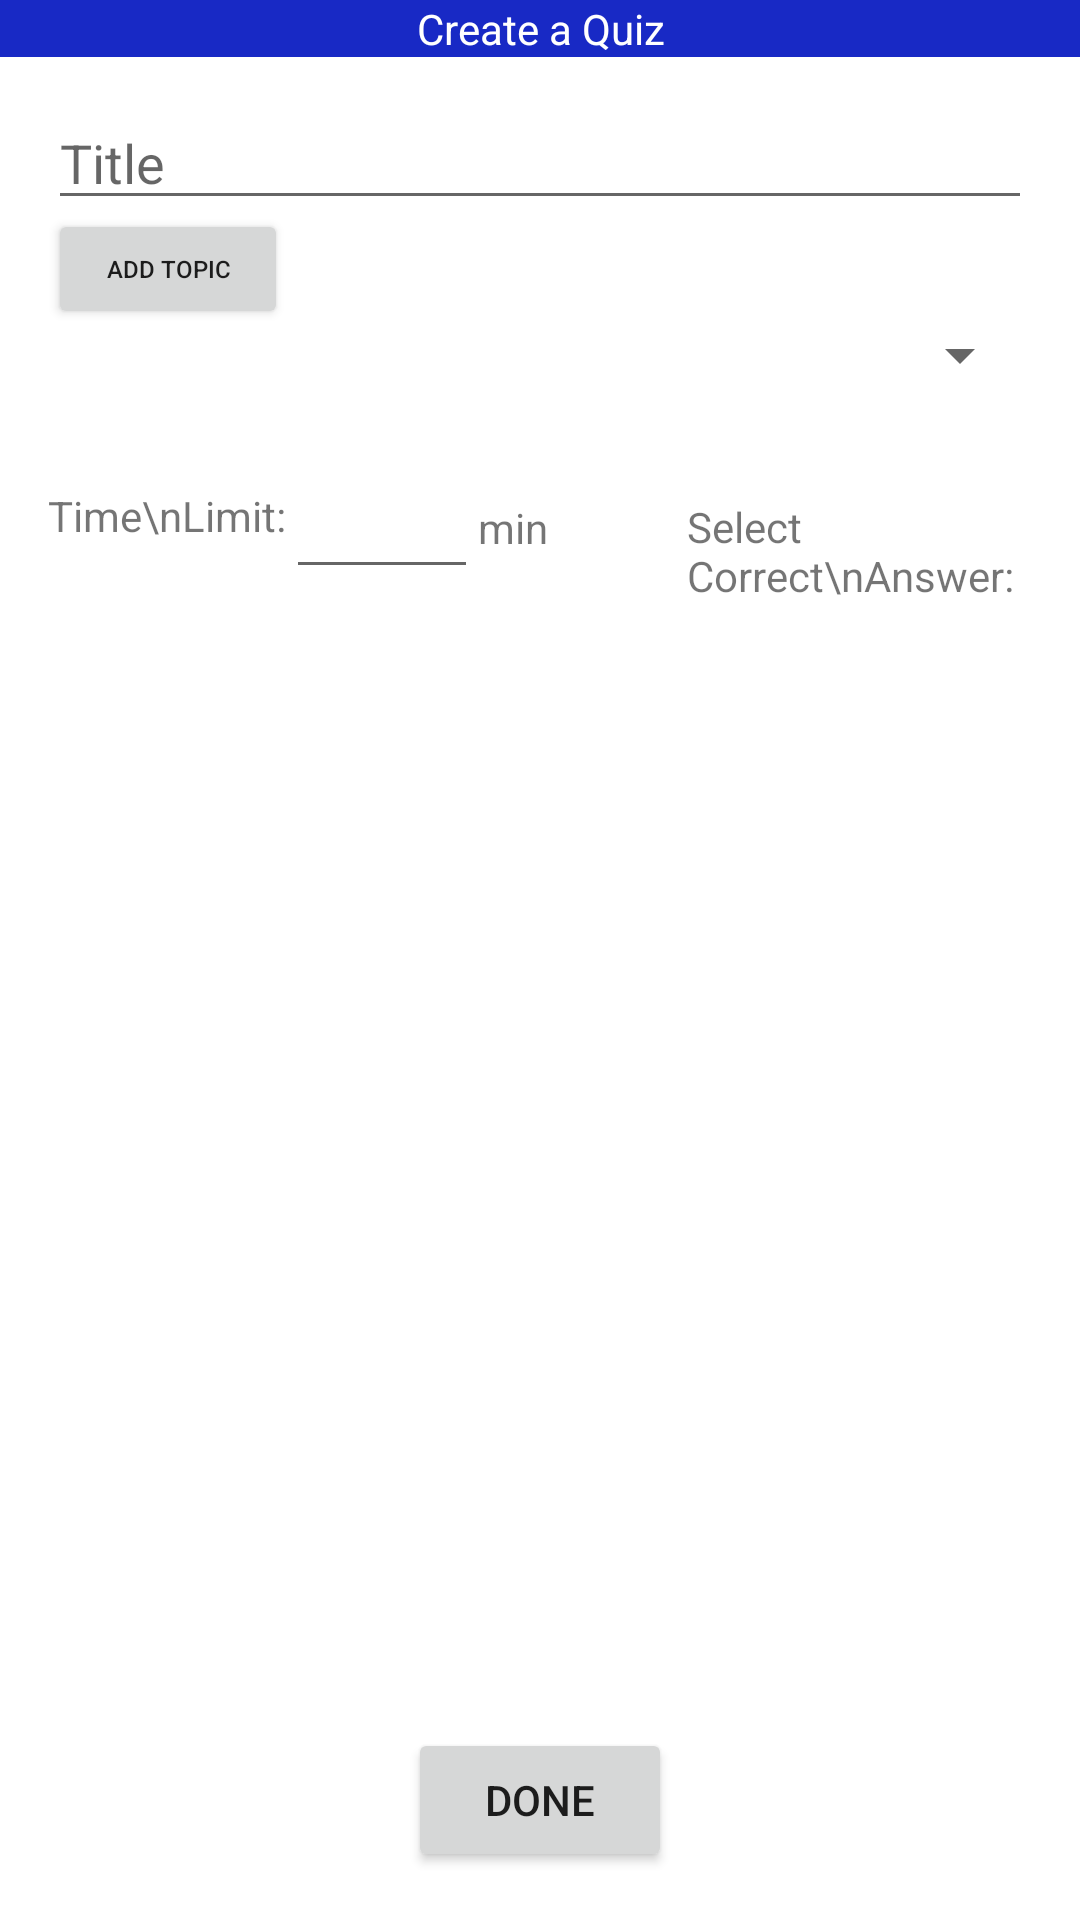

Produce the Android XML layout that renders to this screen, including the resource entries it uses.
<!-- AndroidManifest.xml: application theme Theme.GetDownToQuizness -->
<!-- res/layout/fragment_admin_create_quiz_content.xml -->
<?xml version="1.0" encoding="utf-8"?>
<ScrollView xmlns:android="http://schemas.android.com/apk/res/android"
    xmlns:app="http://schemas.android.com/apk/res-auto"
    xmlns:tools="http://schemas.android.com/tools"
    android:layout_width="match_parent"
    android:layout_height="match_parent"
    android:fillViewport="true">

    <androidx.constraintlayout.widget.ConstraintLayout
        android:layout_width="match_parent"
        android:layout_height="match_parent">

        <TextView
            android:id="@+id/admin_createQuizTitle"
            android:layout_width="match_parent"
            android:layout_height="wrap_content"
            android:background="#1829C5"
            android:gravity="center_horizontal"
            android:text="Create a Quiz"
            android:textColor="@color/white"
            app:layout_constraintEnd_toEndOf="parent"
            app:layout_constraintHorizontal_bias="0.0"
            app:layout_constraintStart_toStartOf="parent"
            app:layout_constraintTop_toTopOf="parent" />

        <EditText
            android:id="@+id/txtQuizTitle"
            android:layout_width="0dp"
            android:layout_height="wrap_content"
            android:layout_marginStart="16dp"
            android:layout_marginTop="32dp"
            android:layout_marginEnd="16dp"
            android:ems="10"
            android:hint="Title"
            app:layout_constraintEnd_toEndOf="parent"
            app:layout_constraintHorizontal_bias="0.5"
            app:layout_constraintStart_toStartOf="parent"
            app:layout_constraintTop_toTopOf="parent" />

        <Button
            android:id="@+id/btnAddTopic"
            android:layout_width="80dp"
            android:layout_height="40dp"
            android:layout_marginStart="16dp"
            android:text="Add Topic"
            android:textSize="8sp"
            app:layout_constraintBottom_toTopOf="@+id/topicSpinner"
            app:layout_constraintStart_toStartOf="parent"
            app:layout_constraintTop_toBottomOf="@+id/txtQuizTitle" />

        <Spinner
            android:id="@+id/topicSpinner"
            android:layout_width="0dp"
            android:layout_height="wrap_content"
            android:layout_marginTop="16dp"
            android:layout_marginBottom="8dp"
            app:layout_constraintBottom_toTopOf="@+id/txtTimeLimit"
            app:layout_constraintEnd_toEndOf="@+id/txtQuizTitle"
            app:layout_constraintHorizontal_bias="0.0"
            app:layout_constraintStart_toStartOf="@+id/txtQuizTitle"
            app:layout_constraintTop_toBottomOf="@+id/txtQuizTitle" />

        <TextView
            android:id="@+id/tvSelectCorrect"
            android:layout_width="115dp"
            android:layout_height="wrap_content"
            android:layout_marginTop="16dp"
            android:layout_marginEnd="16dp"
            android:text="Select Correct\nAnswer:"
            app:layout_constraintBottom_toBottomOf="@+id/txtTimeLimit"
            app:layout_constraintEnd_toEndOf="parent"
            app:layout_constraintTop_toTopOf="@+id/txtTimeLimit" />

        <androidx.recyclerview.widget.RecyclerView
            android:id="@+id/RV_QuizQuestions"
            android:layout_width="match_parent"
            android:layout_height="0dp"
            android:layout_marginStart="16dp"
            android:layout_marginTop="16dp"
            android:layout_marginEnd="16dp"
            android:layout_marginBottom="72dp"
            app:layout_constraintBottom_toBottomOf="parent"
            app:layout_constraintEnd_toEndOf="parent"
            app:layout_constraintStart_toStartOf="parent"
            app:layout_constraintTop_toBottomOf="@+id/tvSelectCorrect" />

        <Button
            android:id="@+id/btn_doneCreatingQuiz"
            android:layout_width="wrap_content"
            android:layout_height="wrap_content"
            android:layout_marginVertical="16dp"
            android:onClick="doneCreatingQuiz"
            android:text="Done"
            app:layout_constraintBottom_toBottomOf="parent"
            app:layout_constraintEnd_toEndOf="parent"
            app:layout_constraintStart_toStartOf="parent" />

        <EditText
            android:id="@+id/txtTimeLimit"
            android:layout_width="64dp"
            android:layout_height="wrap_content"
            android:layout_marginTop="8dp"
            android:ems="10"
            android:inputType="number"
            app:layout_constraintBottom_toBottomOf="@+id/tvTimeLimit"
            app:layout_constraintStart_toEndOf="@+id/tvTimeLimit"
            app:layout_constraintTop_toTopOf="@+id/tvTimeLimit" />

        <TextView
            android:id="@+id/tvTimeLimit"
            android:layout_width="wrap_content"
            android:layout_height="wrap_content"
            android:layout_marginStart="16dp"
            android:layout_marginTop="32dp"
            android:text="Time\nLimit:"
            app:layout_constraintStart_toStartOf="parent"
            app:layout_constraintTop_toBottomOf="@+id/topicSpinner" />

        <TextView
            android:id="@+id/tvMinutes"
            android:layout_width="wrap_content"
            android:layout_height="wrap_content"
            android:text="min"
            app:layout_constraintBottom_toBottomOf="@+id/txtTimeLimit"
            app:layout_constraintStart_toEndOf="@+id/txtTimeLimit"
            app:layout_constraintTop_toTopOf="@+id/txtTimeLimit" />


    </androidx.constraintlayout.widget.ConstraintLayout>

</ScrollView>
<!-- resources referenced by this layout -->
<resources>
  <style name="Theme.GetDownToQuizness" parent="Theme.MaterialComponents.DayNight.DarkActionBar">
          
          <item name="colorPrimary">@color/purple_500</item>
          <item name="colorPrimaryVariant">@color/purple_700</item>
          <item name="colorOnPrimary">@color/white</item>
          
          <item name="colorSecondary">@color/teal_200</item>
          <item name="colorSecondaryVariant">@color/teal_700</item>
          <item name="colorOnSecondary">@color/black</item>
          
          <item name="android:statusBarColor" tools:targetApi="l">?attr/colorPrimaryVariant</item>
          
      </style>
  <!-- not gathered from this repository: default colours our renderer supplied (Android Studio template values) -->
  <color name="purple_500">#FF6200EE</color>
  <color name="purple_700">#FF3700B3</color>
  <color name="teal_200">#FF03DAC5</color>
  <color name="teal_700">#FF018786</color>
  <color name="black">#FF000000</color>
  <color name="white">#FFFFFFFF</color>
</resources>
